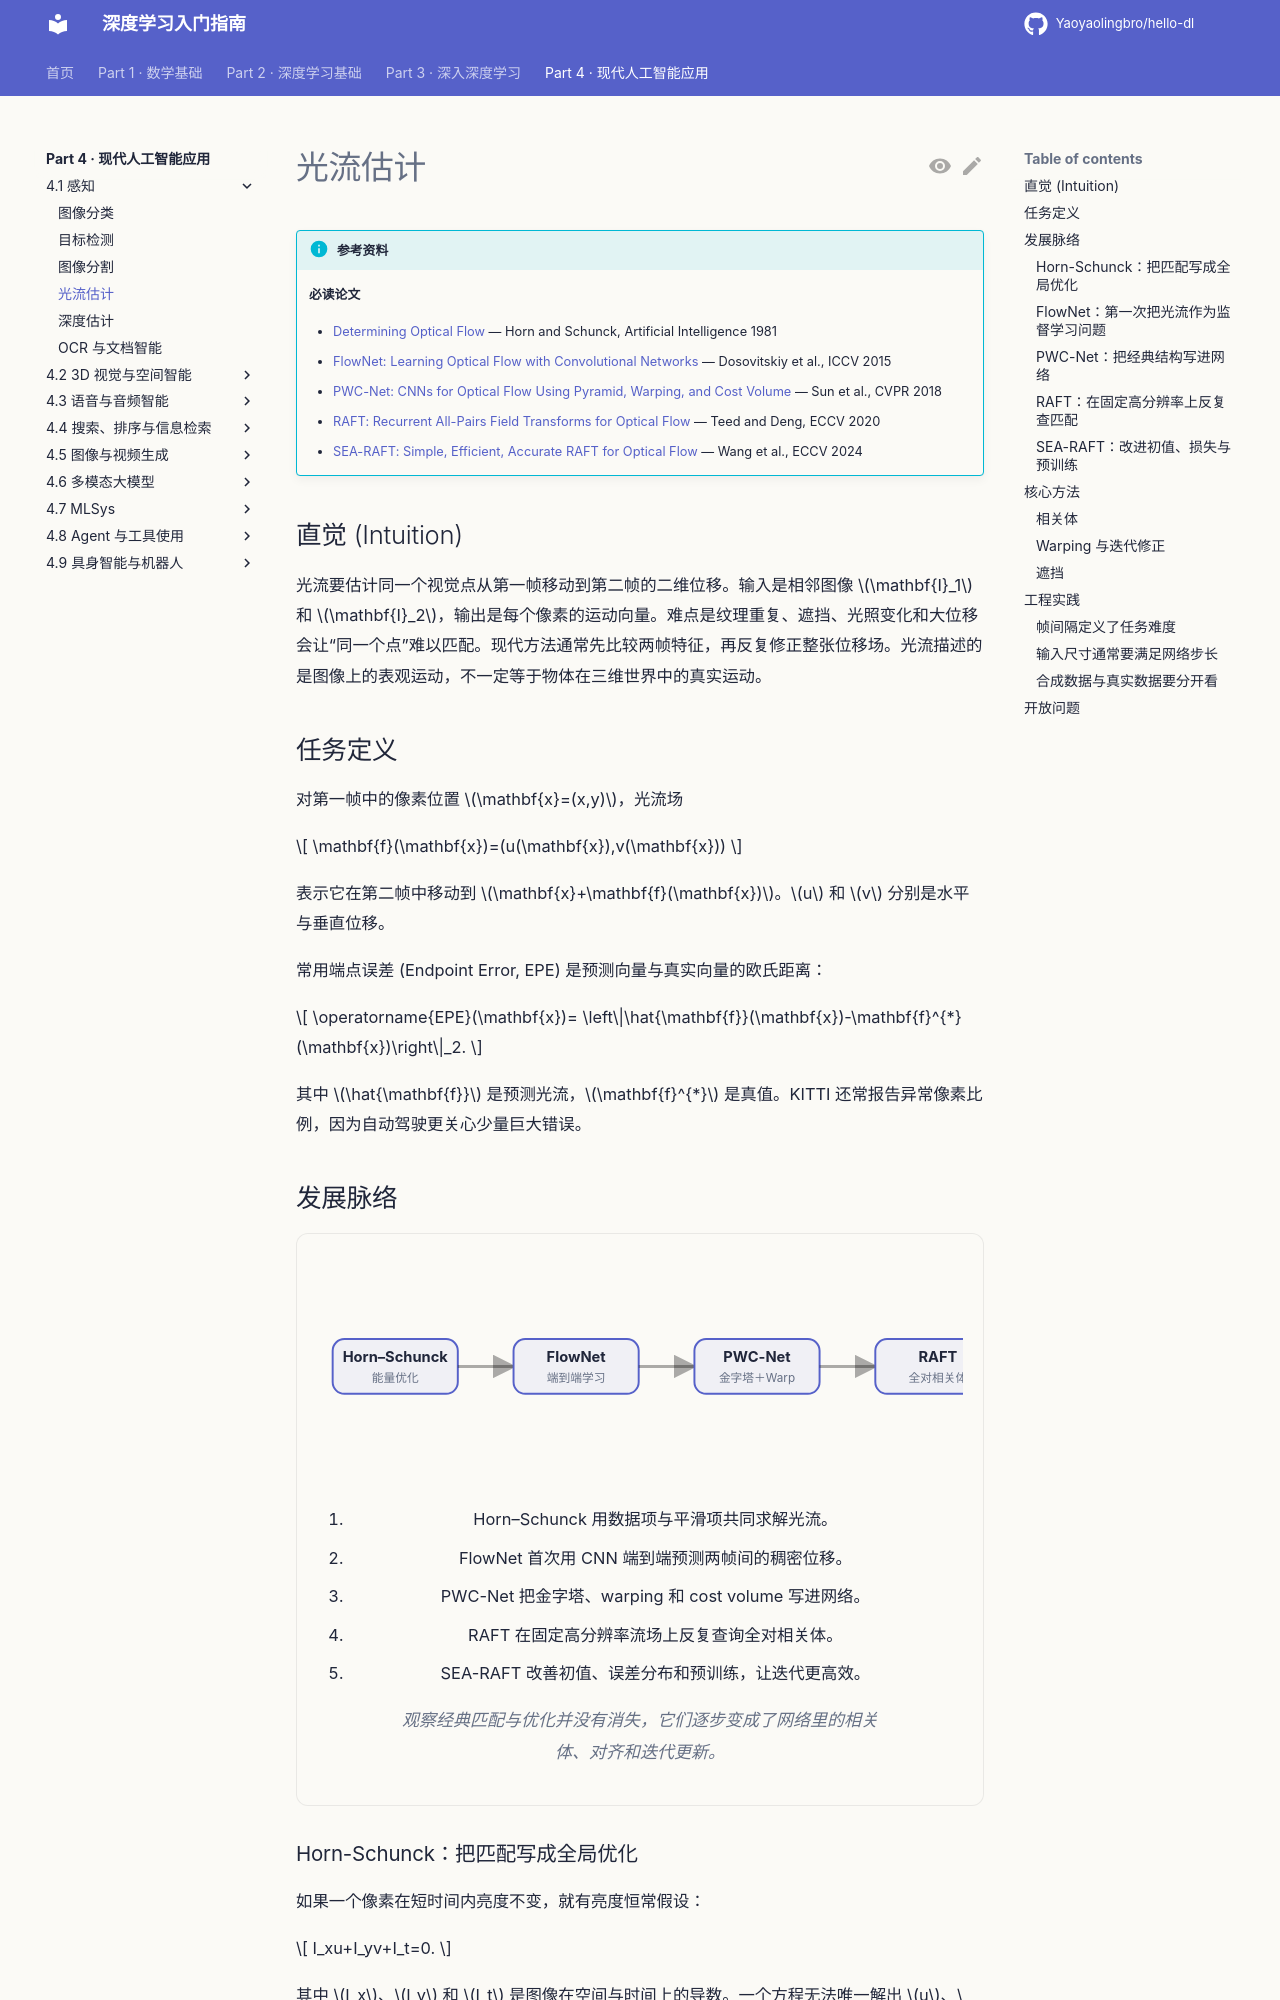

repository: Yaoyaolingbro/hello-dl · page: 04-applications/perception/optical-flow/index.html · generator: mkdocs

# 光流估计

!!! info "参考资料"
    **必读论文**

    - [Determining Optical Flow](https://doi.org/10.1016/0004-3702%2881%2990024-2) — Horn and Schunck, Artificial Intelligence 1981
    - [FlowNet: Learning Optical Flow with Convolutional Networks](https://openaccess.thecvf.com/content_iccv_2015/html/Dosovitskiy_FlowNet_Learning_Optical_ICCV_2015_paper.html) — Dosovitskiy et al., ICCV 2015
    - [PWC-Net: CNNs for Optical Flow Using Pyramid, Warping, and Cost Volume](https://openaccess.thecvf.com/content_cvpr_2018/html/Sun_PWC-Net_CNNs_for_CVPR_2018_paper.html) — Sun et al., CVPR 2018
    - [RAFT: Recurrent All-Pairs Field Transforms for Optical Flow](https://www.ecva.net/papers/eccv_2020/papers_ECCV/html/3526_ECCV_2020_paper.php) — Teed and Deng, ECCV 2020
    - [SEA-RAFT: Simple, Efficient, Accurate RAFT for Optical Flow](https://arxiv.org/abs/2405.14793) — Wang et al., ECCV 2024

## 直觉 (Intuition)

光流要估计同一个视觉点从第一帧移动到第二帧的二维位移。输入是相邻图像 $\mathbf{I}_1$ 和 $\mathbf{I}_2$，输出是每个像素的运动向量。难点是纹理重复、遮挡、光照变化和大位移会让“同一个点”难以匹配。现代方法通常先比较两帧特征，再反复修正整张位移场。光流描述的是图像上的表观运动，不一定等于物体在三维世界中的真实运动。

## 任务定义

对第一帧中的像素位置 $\mathbf{x}=(x,y)$，光流场

$$
\mathbf{f}(\mathbf{x})=(u(\mathbf{x}),v(\mathbf{x}))
$$

表示它在第二帧中移动到 $\mathbf{x}+\mathbf{f}(\mathbf{x})$。$u$ 和 $v$ 分别是水平与垂直位移。

常用端点误差 (Endpoint Error, EPE) 是预测向量与真实向量的欧氏距离：

$$
\operatorname{EPE}(\mathbf{x})=
\left\|\hat{\mathbf{f}}(\mathbf{x})-\mathbf{f}^{*}(\mathbf{x})\right\|_2.
$$

其中 $\hat{\mathbf{f}}$ 是预测光流，$\mathbf{f}^{*}$ 是真值。KITTI 还常报告异常像素比例，因为自动驾驶更关心少量巨大错误。
